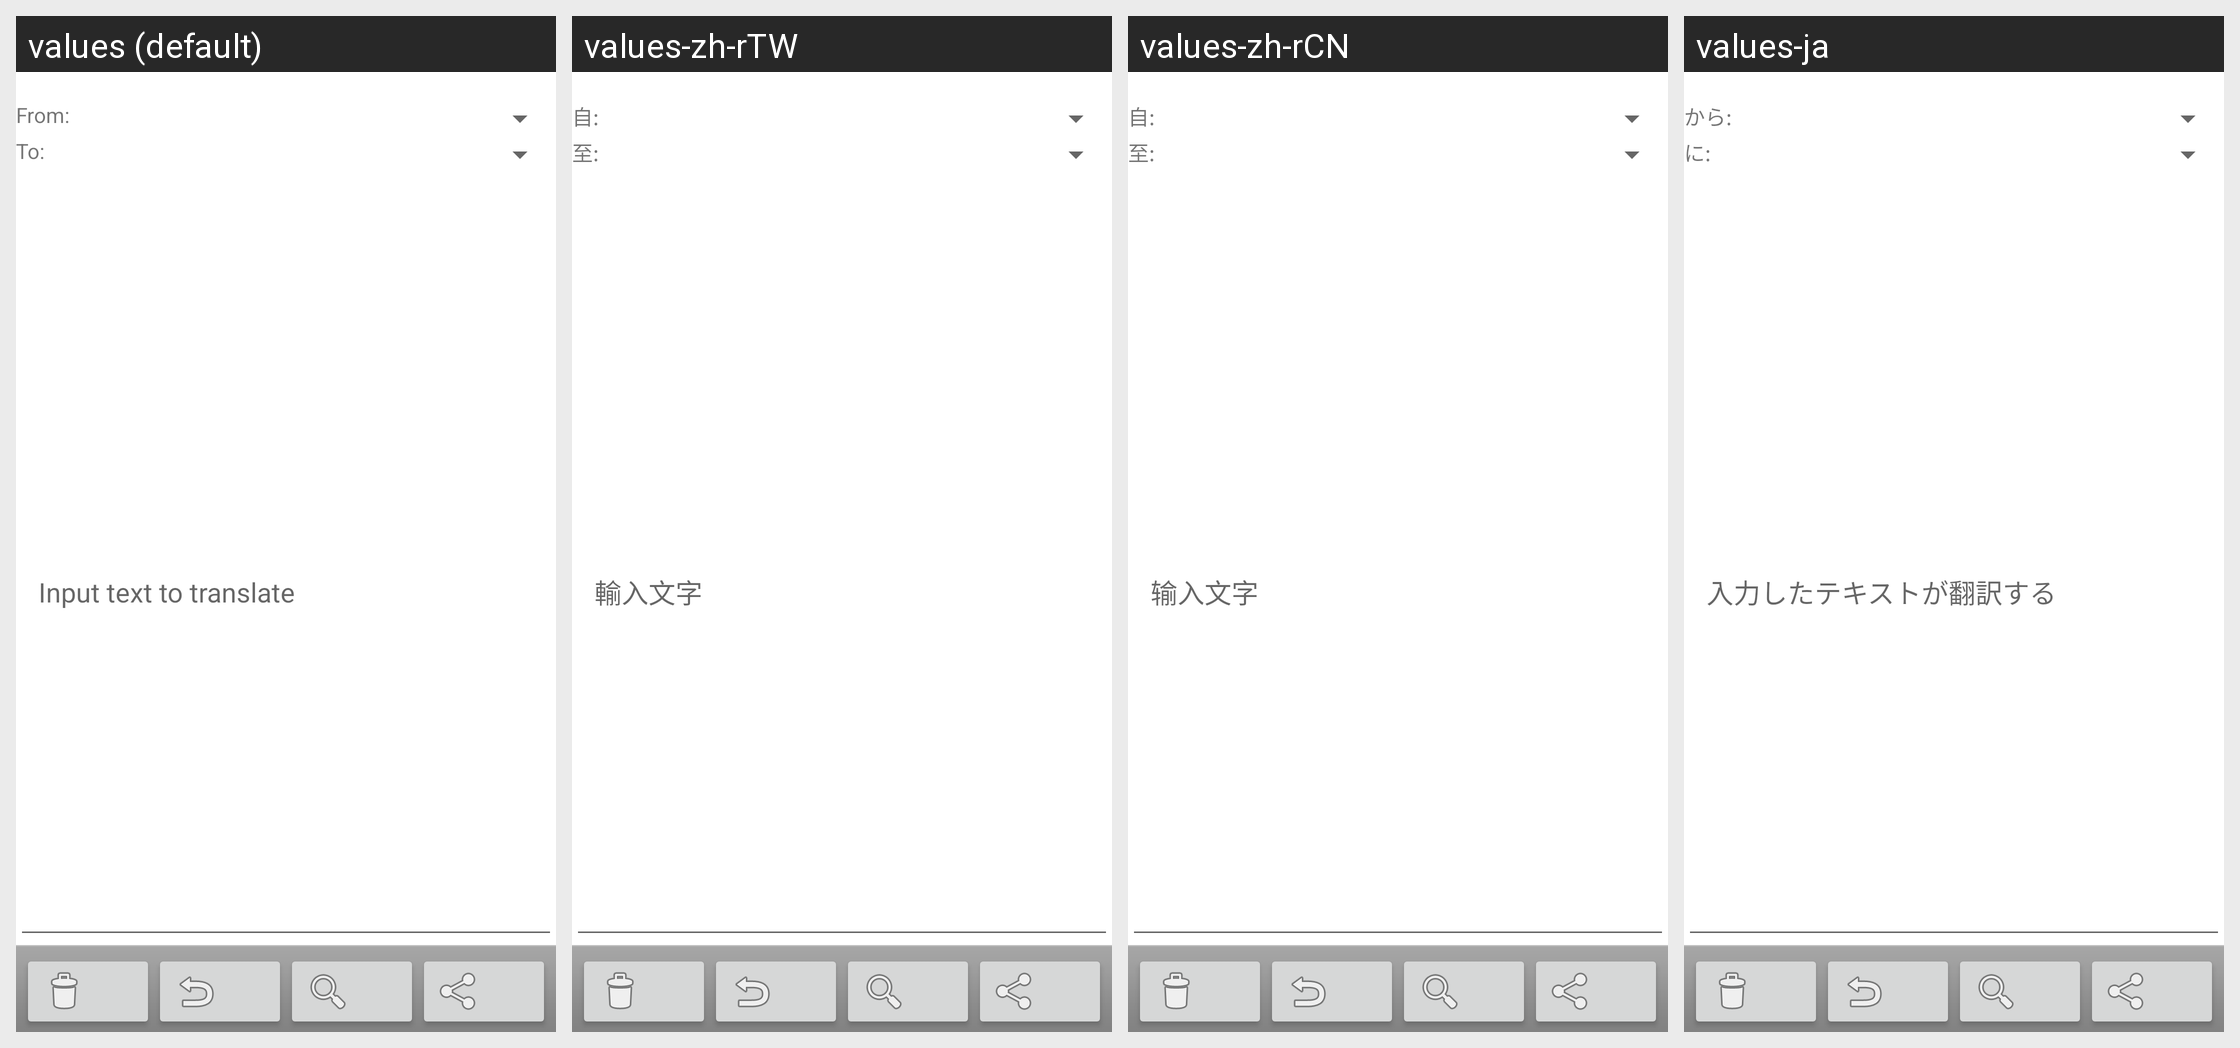

For this localized Android screen grid, give each drawn string resource with its value in every locale shown.
Android screen res/layout/main.xml rendered under 4 locales, left to right: values (default), values-zh-rTW, values-zh-rCN, values-ja. Device: Nexus 5 (rendered at 1080×1920; each locale shown at half size, 540×960, under a caption strip naming it); theme MyMaterialTheme.
Strings drawn on this screen, with the default value and each locale's value (text and hints the layout hard-codes, and strings that could not be matched under every locale, appear in the picture but are not listed):

from_text
  values: From:
  values-zh-rTW: 自:
  values-zh-rCN: 自:
  values-ja: から:

to_text
  values: To:
  values-zh-rTW: 至:
  values-zh-rCN: 至:
  values-ja: に:

original_hint
  values: Input text to translate
  values-zh-rTW: 輸入文字
  values-zh-rCN: 输入文字
  values-ja: 入力したテキストが翻訳する
